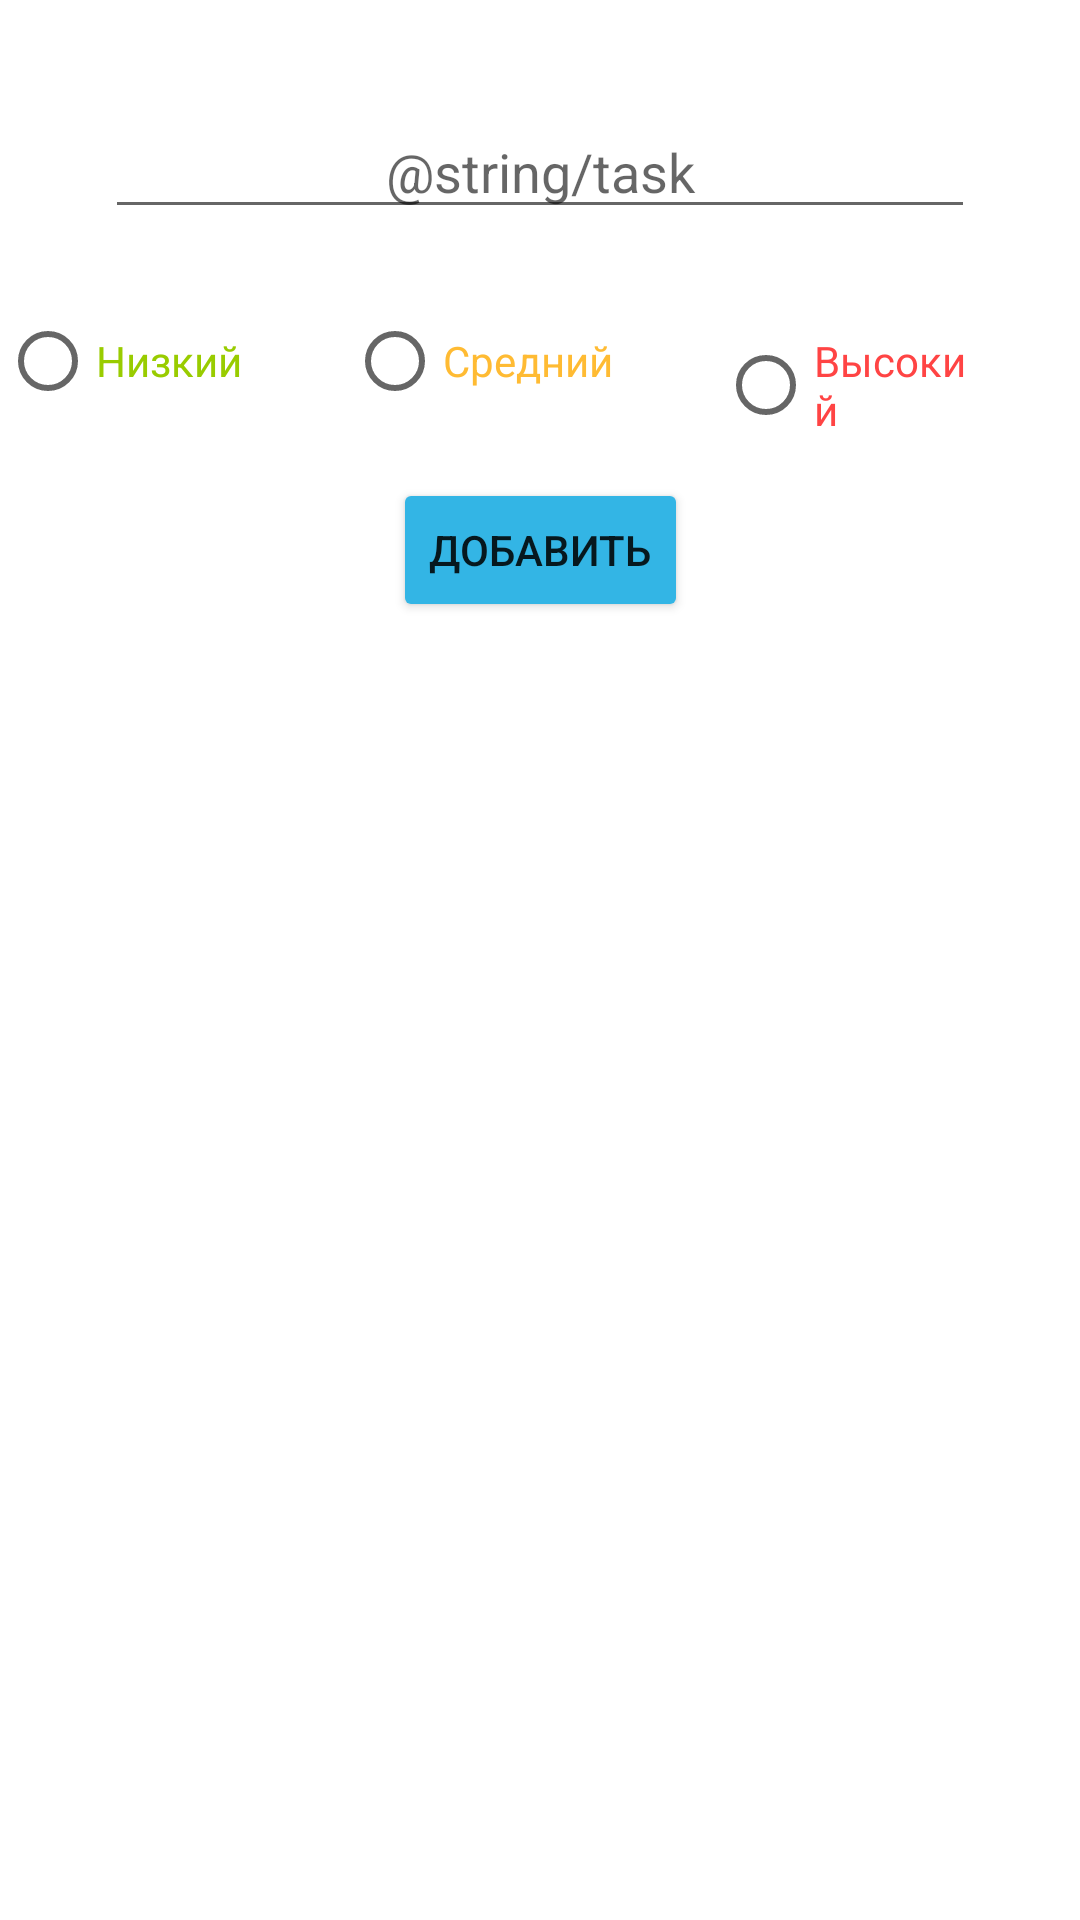

Layout XML and referenced resources for this Android screen:
<!-- AndroidManifest.xml: application theme Theme.SimpleTODOKotlin -->
<!-- res/layout/add_note.xml -->
<?xml version="1.0" encoding="utf-8"?>
<androidx.constraintlayout.widget.ConstraintLayout xmlns:android="http://schemas.android.com/apk/res/android"
    xmlns:app="http://schemas.android.com/apk/res-auto"
    xmlns:tools="http://schemas.android.com/tools"
    android:layout_width="match_parent"
    android:layout_height="match_parent">

    <EditText
        android:id="@+id/editTextAddNote"
        android:layout_width="match_parent"
        android:layout_height="wrap_content"
        android:hint="@string/task"
        android:textSize="18sp"
        android:gravity="center"
        android:layout_margin="35dp"
        android:inputType="textPersonName"
        app:layout_constraintEnd_toEndOf="parent"
        app:layout_constraintStart_toStartOf="parent"
        app:layout_constraintTop_toTopOf="parent" />

    <RadioGroup
        android:id="@+id/radioGroup"
        android:layout_marginTop="20dp"
        android:layout_width="wrap_content"
        android:layout_height="wrap_content"
        app:layout_constraintEnd_toEndOf="parent"
        android:orientation="horizontal"
        app:layout_constraintStart_toStartOf="parent"
        app:layout_constraintTop_toBottomOf="@+id/editTextAddNote">
        <RadioButton
            android:id="@+id/lowPriorityRB"
            android:layout_marginEnd="35dp"
            android:text="Низкий"
            android:textColor="@android:color/holo_green_light"

            app:layout_constraintEnd_toStartOf="@+id/editTextAddNote"
            app:layout_constraintStart_toStartOf="parent"
            app:layout_constraintTop_toTopOf="parent"
            android:layout_height="wrap_content"
            android:layout_width="wrap_content"
                  />
        <RadioButton
            android:id="@+id/medPriorityRB"
            android:layout_marginEnd="35dp"
            android:text="Средний"
            android:textColor="@android:color/holo_orange_light"

            app:layout_constraintEnd_toStartOf="@+id/editTextAddNote"
            app:layout_constraintStart_toStartOf="parent"
            app:layout_constraintTop_toTopOf="parent"
            android:layout_height="wrap_content"
            android:layout_width="wrap_content"
            />
        <RadioButton
            android:id="@+id/lowPriorityHIGH"
            android:layout_marginEnd="35dp"
            android:text="Высокий"
            android:textColor="@android:color/holo_red_light"

            app:layout_constraintEnd_toStartOf="@+id/editTextAddNote"
            app:layout_constraintStart_toStartOf="parent"
            app:layout_constraintTop_toTopOf="parent"
            android:layout_height="wrap_content"
            android:layout_width="wrap_content"
            />
    </RadioGroup>




    <Button
        android:id="@+id/buttonAdd"
        android:layout_marginTop="15dp"
        android:layout_width="wrap_content"
        android:layout_height="wrap_content"
android:backgroundTint="@android:color/holo_blue_light"
        android:text="Добавить"
        app:layout_constraintEnd_toEndOf="parent"
        app:layout_constraintStart_toStartOf="parent"
        app:layout_constraintTop_toBottomOf="@+id/radioGroup" />
</androidx.constraintlayout.widget.ConstraintLayout>
<!-- resources referenced by this layout -->
<resources>
  <style name="Theme.SimpleTODOKotlin" parent="Theme.MaterialComponents.DayNight.DarkActionBar">
          
          <item name="colorPrimary">@color/purple_500</item>
          <item name="colorPrimaryVariant">@color/purple_700</item>
          <item name="colorOnPrimary">@color/white</item>
          
          <item name="colorSecondary">@color/teal_200</item>
          <item name="colorSecondaryVariant">@color/teal_700</item>
          <item name="colorOnSecondary">@color/black</item>
          
          <item name="android:statusBarColor" tools:targetApi="l">?attr/colorPrimaryVariant</item>
          
      </style>
  <!-- not gathered from this repository: default colours our renderer supplied (Android Studio template values) -->
  <color name="purple_500">#FF6200EE</color>
  <color name="purple_700">#FF3700B3</color>
  <color name="teal_200">#FF03DAC5</color>
  <color name="teal_700">#FF018786</color>
  <color name="black">#FF000000</color>
  <color name="white">#FFFFFFFF</color>
</resources>
